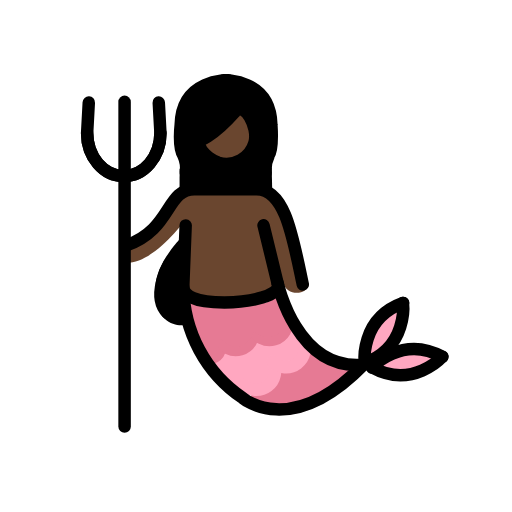
t = 0.00 s
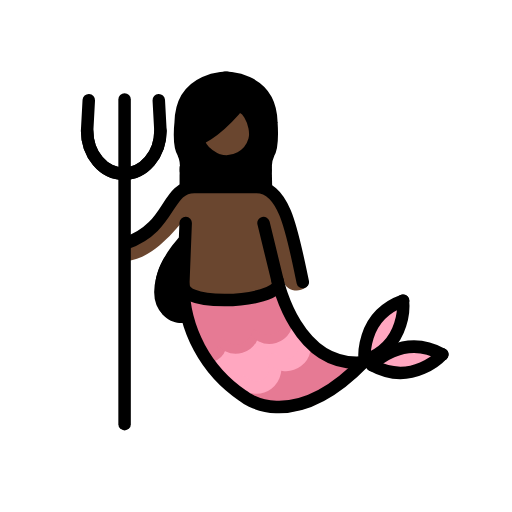
t = 0.48 s
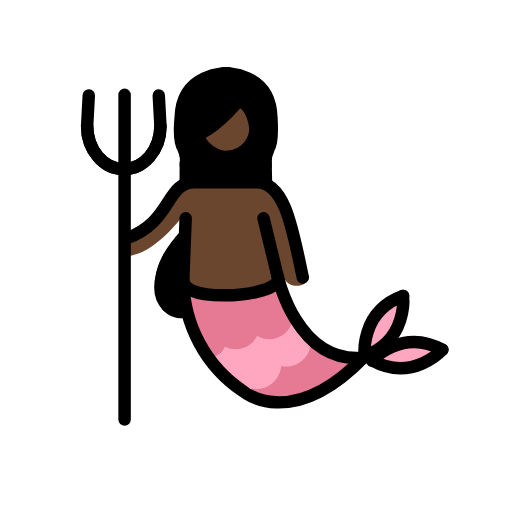
t = 1.43 s
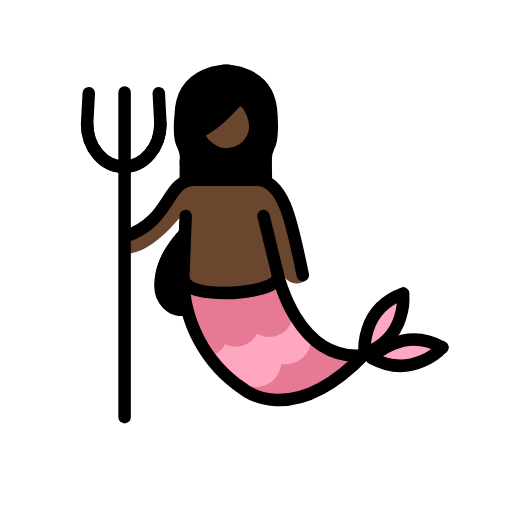
t = 1.90 s
t = 2.38 s: frame unchanged from t = 1.43 s, image omitted
t = 3.33 s: frame unchanged from t = 0.48 s, image omitted

The animated SVG that drew these frames (rendered in a browser with its animation timeline set to each time). Animation: 1 SMIL element (animateTransform=1); one cycle of 3.80 s, repeats indefinitely.

<?xml version='1.0' encoding='utf-8'?>
<svg xmlns="http://www.w3.org/2000/svg" id="emoji" viewBox="-5 -5 82 82" width="200" height="200" role="img">
  <title>OpenMoji: mermaid: dark skin tone</title><g><g id="color">
    <path fill="#e67a94" d="M33.89,59.4118l10.4571-8.456,8.0469,3.77S43.5754,65.8894,33.89,59.4118Z" />
    <path fill="#ffa7c0" d="M26.8543,51.6657a3.3643,3.3643,0,0,0,2.6313-2.9074c.4863-2.61,3.8554,2.7656,4.9433-1.6475,0,0,6.9443,1.4932,6.043-2.1972l4.1064,5.1758s-1.6572,4.1552-5.8935,3.1132c0,0,1.43,5.9-3.4453,4.23,0,0,.6464,1.8926-3.5469.1289Z" />
    <path fill="none" stroke="#ffa7c0" stroke-linecap="round" stroke-miterlimit="10" stroke-width="2" d="M38.6691,52.9538a3.01,3.01,0,0,1-4.747,3.6084" />
    <path fill="none" stroke="#ffa7c0" stroke-linecap="round" stroke-miterlimit="10" stroke-width="2" d="M43.4211,49.3444a3.013,3.013,0,0,1-4.752,3.6094" />
    <path fill="none" stroke="#e67a94" stroke-linecap="round" stroke-miterlimit="10" stroke-width="2" d="M30.1405,49.23c.38,1.373.0929,2.6924-1.3073,3.1289-1.4021.4394-1.598-1.0342-1.9789-2.4092" />
    <path fill="none" stroke="#e67a94" stroke-linecap="round" stroke-miterlimit="10" stroke-width="2" d="M35.5168,47.6442a2.8159,2.8159,0,0,1-5.3857,1.586" />
    <path fill="none" stroke="#e67a94" stroke-linecap="round" stroke-miterlimit="10" stroke-width="2" d="M40.9043,46.0563a2.8173,2.8173,0,0,1-5.3877,1.5879" />
    <path fill="#e67a94" d="M23.6457,42.6589s.1152,2.5156,1.6465.3467c1.5332-2.169,5.8418,3.3535,8.6748-.2032,0,0,4.77,2.3125,5.4932-1.416L41.426,46.445s-2.3418,4.4248-5.7529,1.7061c0,0-1.6192,4.7138-5.35,1.1572,0,0-.3271,5.0762-4.664,1.1436Z" />
    <path fill="#ffa7c0" d="M59.258,43.8532c2.0088.9151-3.1621,9.8682-5.707,9.252S57.5607,43.0837,59.258,43.8532Z" />
    <path fill="#ffa7c0" d="M53.7648,53.8845c-1.1386-2.3562,10.2895-3.2657,10.7706-1.4668.5712,2.1357-9.6309,3.8242-10.7706,1.4668" />
  </g>
  <g id="skin">
    <path fill="#6a462f" d="M24.6434,30.2361s-5.3071,7.4758-9.9653,6.8441L14.52,34.0811s3.8691-.08,9.8711-8.292l12.3965-.6323S40.4193,26.5,41.6839,31.79c.781,3.2721,1.3691,5.9449,2.1778,7.28a4.2961,4.2961,0,0,1,.5627,1.485c-.0773,1.5863-3.5014,2.128-4.1536-.4342-1.8155-2.3711-1.5272,2.6116-1.5272,2.6116l-14.589.4519" />
    <path fill="#6a462f" d="M36.2412,17.27a4.7843,4.7843,0,0,1-4.7841,4.7847h0c-2.6426,0-6.5283-4.0371-4.0234-4.8731,2.6162-.871,3.0918-3.0908,4.2012-4.0419C33.6416,11.4193,36.2412,14.6264,36.2412,17.27Z" />
  </g>
  <g id="hair">
    <path fill="#000000" d="M23.6711,33.4313s-4.5183,4.7285-3.6686,8.582C19.9588,47.8219,24.763,47.08,24.763,47.08Z" />
    <path fill="#000000" d="M24.8392,25.1569s.6895-3.3242-.3593-5.3926S22.9506,8.603,31.4779,8.4048s6.7139,11.416,6.7139,11.416l-.8789,5.0429L31.872,21.6788s8.6125-4.2242,1.0253-8.7355c0,0-3.9685,5.1315-6.5794,4.7764l4.7414,3.9685Z" />
    <polygon fill="#000000" points="23.751 25.418 23.771 22.007 38.514 21.886 38.595 25.397 23.751 25.418" />
  </g>
  <g id="line">
    <path fill="none" stroke="#000" stroke-linecap="round" stroke-miterlimit="10" stroke-width="2" d="M15.2346,34.3044c7.3261-2.5693,6.3125-8.9961,10.8828-8.9961h9.9707c4.5713,0,5.7744,7.5483,7.4062,15.2461" />
    <path fill="none" stroke="#000" stroke-linecap="round" stroke-miterlimit="10" stroke-width="2" d="M24.7365,31.0954l-.3877,9.8672a21.6657,21.6657,0,0,0,9.5635,17.8047S41.61,65.3767,53.35,53.2644" />
    <line x1="39.4709" x2="37.2053" y1="40.3972" y2="31.0954" fill="none" stroke="#000" stroke-linecap="round" stroke-miterlimit="10" stroke-width="2" />
    <path fill="none" stroke="#000" stroke-linecap="round" stroke-miterlimit="10" stroke-width="2" d="M53.2333,53.4011c-10.73,1.05-13.7627-13.0606-13.7627-13.0606" />
    <line x1="14.9533" x2="14.9533" y1="63.3083" y2="11.3083" fill="none" stroke="#000" stroke-linecap="round" stroke-linejoin="round" stroke-width="2" />
    <path fill="none" stroke="#000" stroke-linecap="round" stroke-miterlimit="10" stroke-width="2" d="M8.9543,16.3137c0,3.8,2.6279,6.8818,5.87,6.8818s5.87-3.0815,5.87-6.8818l-.2656-4.8907" />
    <path fill="none" stroke="#000" stroke-linecap="round" stroke-miterlimit="10" stroke-width="2" d="M20.6945,16.3137c0,3.8-2.6279,6.8818-5.87,6.8818s-5.87-3.0815-5.87-6.8818l.2646-4.8907" />
    <path fill="none" stroke="#000" stroke-linecap="round" stroke-miterlimit="10" stroke-width="2" d="M53.4279,53.1306s-.8555-7.0772,6.1426-9.6045" />
    <path fill="none" stroke="#000" stroke-linecap="round" stroke-miterlimit="10" stroke-width="2" d="M59.5363,43.5251s.8574,7.0762-6.1406,9.6045" />
    <path fill="none" stroke="#000" stroke-linecap="round" stroke-miterlimit="10" stroke-width="2" d="M54.591,53.8649s4.7549-5.3115,11.27-1.7168" />
    <path fill="none" stroke="#000" stroke-linecap="round" stroke-miterlimit="10" stroke-width="2" d="M65.8381,52.1228s-4.753,5.31-11.27,1.7158" />
    <path fill="none" stroke="#000" stroke-linecap="round" stroke-miterlimit="10" stroke-width="2" d="M39.53,40.8054c0,1.4443-4.0068,2.624-8.5947,2.624-4.5918,0-6.5859-1.0635-6.5859-2.5078" />
    <path fill="none" stroke="#000" stroke-linecap="round" stroke-miterlimit="10" stroke-width="2" d="M31.5543,7.8483s-7.4531-.3125-7.6172,7.1709c0,0-.4246,3.5706.4141,4.8321a4.9822,4.9822,0,0,1,.414,2.8056" />
    <path fill="none" stroke="#000" stroke-linecap="round" stroke-miterlimit="10" stroke-width="2" d="M37.5334,22.6794a5.3992,5.3992,0,0,1,.5156-2.8281c.6631-1.0137.4141-4.8321.4141-4.8321-.1641-7.4834-7.6172-7.1709-7.6172-7.1709" />
    <path fill="none" stroke="#000" stroke-linecap="round" stroke-miterlimit="10" stroke-width="2" d="M22.0988,37.26s-2.9277,5.1231-.3174,7.8047" />
    <path fill="none" stroke="#000" stroke-linejoin="round" stroke-width="2" d="M32.55,13.0046c1.5625-2.0557,3.918,2.3652,3.2061,4.8476a4.6761,4.6761,0,0,1-5.7836,3.2066l-.0016-.0005s-2.9971-1.0645-3.2314-3.48C26.74,17.5783,28.8325,17.1848,32.55,13.0046Z" />
  </g>
<animateTransform attributeName="transform" type="translate" values="0 0;0 -1.5;0 0" dur="3.8s" repeatCount="indefinite" /></g></svg>
